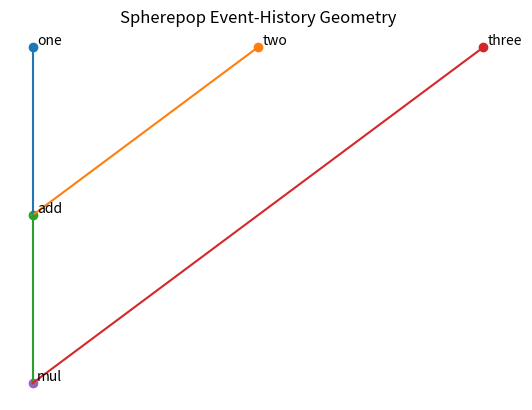

Generate this figure with matplotlib:
import uuid
from dataclasses import dataclass, field
from typing import Callable, Any, List, Tuple, Dict
import matplotlib.pyplot as plt

@dataclass
class Event:
    eid: str
    label: str
    value: Any
    parents: Tuple[str, ...]

@dataclass
class History:
    events: Dict[str, Event] = field(default_factory=dict)

    def add(self, event: Event):
        self.events[event.eid] = event

    def lineage(self, eid: str) -> List[str]:
        seen = set()
        order = []
        def dfs(x):
            if x in seen: return
            seen.add(x)
            for p in self.events[x].parents:
                dfs(p)
            order.append(x)
        dfs(eid)
        return order

@dataclass
class Sphere:
    label: str
    thunk: Callable[['History'], Any]
    _eid: str = None

    def pop(self, history: History):
        if self._eid is not None:
            return history.events[self._eid].value, self._eid
        value, parents = self.thunk(history)
        eid = str(uuid.uuid4())
        history.add(Event(eid=eid, label=self.label, value=value, parents=parents))
        self._eid = eid
        return value, eid

def const(label, x):
    return Sphere(label, lambda h: (x, ()))

def add(label, a: Sphere, b: Sphere):
    def thunk(h):
        va, ea = a.pop(h)
        vb, eb = b.pop(h)
        return va + vb, (ea, eb)
    return Sphere(label, thunk)

def mul(label, a: Sphere, b: Sphere):
    def thunk(h):
        va, ea = a.pop(h)
        vb, eb = b.pop(h)
        return va * vb, (ea, eb)
    return Sphere(label, thunk)

H = History()
s1 = const('one', 1)
s2 = const('two', 2)
s3 = const('three', 3)
s_add = add('add', s1, s2)
s_expr = mul('mul', s_add, s3)
value, root = s_expr.pop(H)
value

H2 = History()
a1 = const('one', 1)
a2 = const('two', 2)
a3 = const('three', 3)
expr2 = mul('mul', add('add', a1, a2), a3)
v2, root2 = expr2.pop(H2)
value, v2, root == root2

def depth(h: History, eid: str) -> int:
    e = h.events[eid]
    if not e.parents:
        return 0
    return 1 + max(depth(h, p) for p in e.parents)

nodes = list(H.events.keys())
depths = {eid: depth(H, eid) for eid in nodes}
layers = {}
for eid, d in depths.items():
    layers.setdefault(d, []).append(eid)

pos = {}
for d, eids in layers.items():
    for i, eid in enumerate(eids):
        pos[eid] = (i, -d)

plt.figure()
for eid, e in H.events.items():
    x, y = pos[eid]
    plt.scatter([x], [y])
    plt.text(x+0.02, y+0.02, e.label)
    for p in e.parents:
        xp, yp = pos[p]
        plt.plot([xp, x], [yp, y])
plt.title('Spherepop Event-History Geometry')
plt.axis('off')
plt.show()